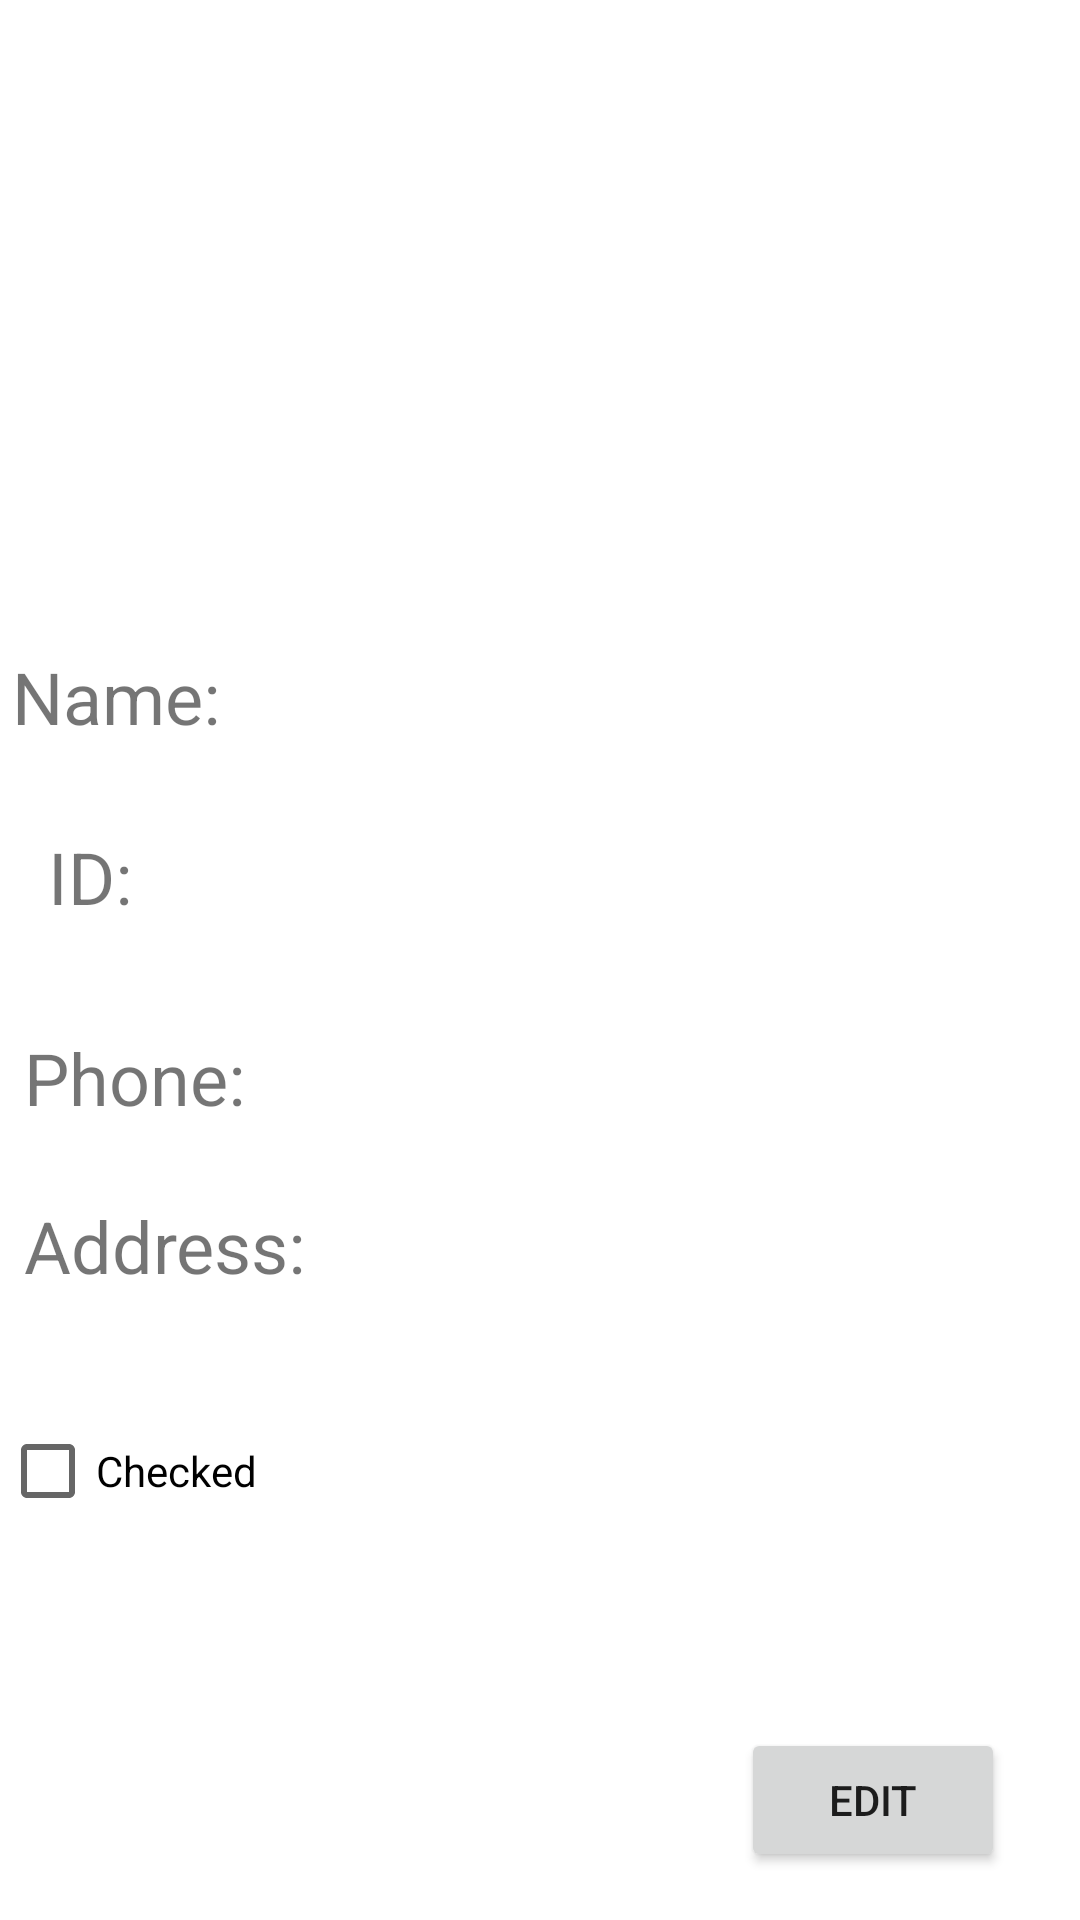

Reconstruct the res/layout file that produces this screen, plus the resources it refers to.
<!-- AndroidManifest.xml: application theme Theme.Class3Demo -->
<!-- res/layout/activity_student_details.xml -->
<?xml version="1.0" encoding="utf-8"?>
<androidx.constraintlayout.widget.ConstraintLayout xmlns:android="http://schemas.android.com/apk/res/android"
    xmlns:app="http://schemas.android.com/apk/res-auto"
    xmlns:tools="http://schemas.android.com/tools"
    android:layout_width="match_parent"
    android:layout_height="match_parent"
    tools:context=".StudentDetailsActivity">

    <TextView
        android:id="@+id/details_addressText"
        android:layout_width="188dp"
        android:layout_height="48dp"
        android:layout_marginStart="44dp"
        android:layout_marginTop="196dp"
        android:ems="10"
        android:inputType="textPersonName"
        app:layout_constraintStart_toEndOf="@+id/textView8"
        app:layout_constraintTop_toBottomOf="@+id/details_image"
        tools:ignore="SpeakableTextPresentCheck" />

    <TextView
        android:id="@+id/details_phoneText"
        android:layout_width="188dp"
        android:layout_height="48dp"
        android:layout_marginStart="64dp"
        android:layout_marginTop="148dp"
        android:ems="10"
        android:inputType="textPersonName"
        app:layout_constraintStart_toEndOf="@+id/textView6"
        app:layout_constraintTop_toBottomOf="@+id/details_image"
        tools:ignore="SpeakableTextPresentCheck" />

    <TextView
        android:id="@+id/details_idText"
        android:layout_width="188dp"
        android:layout_height="48dp"
        android:layout_marginStart="92dp"
        android:layout_marginTop="88dp"
        android:ems="10"
        android:inputType="textPersonName"
        app:layout_constraintStart_toEndOf="@+id/textView5"
        app:layout_constraintTop_toBottomOf="@+id/details_image"
        tools:ignore="SpeakableTextPresentCheck" />

    <TextView
        android:id="@+id/textView8"
        android:layout_width="wrap_content"
        android:layout_height="wrap_content"
        android:layout_marginStart="8dp"
        android:layout_marginTop="212dp"
        android:text="Address:"
        android:textSize="24sp"
        app:layout_constraintStart_toStartOf="parent"
        app:layout_constraintTop_toBottomOf="@+id/details_image" />

    <TextView
        android:id="@+id/textView6"
        android:layout_width="wrap_content"
        android:layout_height="wrap_content"
        android:layout_marginStart="8dp"
        android:layout_marginTop="156dp"
        android:text="Phone:"
        android:textSize="24sp"
        app:layout_constraintStart_toStartOf="parent"
        app:layout_constraintTop_toBottomOf="@+id/details_image" />

    <TextView
        android:id="@+id/textView5"
        android:layout_width="wrap_content"
        android:layout_height="wrap_content"
        android:layout_marginStart="16dp"
        android:layout_marginTop="60dp"
        android:text="ID:"
        android:textSize="24sp"
        app:layout_constraintStart_toStartOf="parent"
        app:layout_constraintTop_toTopOf="@+id/textView3" />

    <ImageView
        android:id="@+id/details_image"
        android:layout_width="188dp"
        android:layout_height="171dp"
        android:layout_marginStart="4dp"
        android:layout_marginTop="16dp"
        app:layout_constraintStart_toStartOf="parent"
        app:layout_constraintTop_toTopOf="parent"
        app:srcCompat="@drawable/avatae" />

    <TextView
        android:id="@+id/textView3"
        android:layout_width="81dp"
        android:layout_height="32dp"
        android:layout_marginStart="4dp"
        android:layout_marginTop="29dp"
        android:text="Name:"
        android:textSize="24sp"
        app:layout_constraintStart_toStartOf="parent"
        app:layout_constraintTop_toBottomOf="@+id/details_image" />

    <CheckBox
        android:id="@+id/details_cb"
        android:layout_width="wrap_content"
        android:layout_height="wrap_content"
        android:layout_marginTop="35dp"
        android:clickable="false"
        android:text="Checked"
        app:layout_constraintStart_toStartOf="parent"
        app:layout_constraintTop_toBottomOf="@+id/textView8" />

    <Button
        android:id="@+id/details_button"
        android:layout_width="wrap_content"
        android:layout_height="wrap_content"
        android:layout_marginEnd="25dp"
        android:layout_marginBottom="16dp"
        android:text="Edit"
        app:layout_constraintBottom_toBottomOf="parent"
        app:layout_constraintEnd_toEndOf="parent" />

    <TextView
        android:id="@+id/details_nameText"
        android:layout_width="188dp"
        android:layout_height="48dp"
        android:layout_marginStart="51dp"
        android:layout_marginTop="29dp"
        android:ems="10"
        android:inputType="textPersonName"
        app:layout_constraintStart_toEndOf="@+id/textView3"
        app:layout_constraintTop_toBottomOf="@+id/details_image"
        tools:ignore="SpeakableTextPresentCheck" />

</androidx.constraintlayout.widget.ConstraintLayout>
<!-- resources referenced by this layout -->
<resources>
  <style name="Theme.Class3Demo" parent="Theme.MaterialComponents.DayNight.DarkActionBar">
          
          <item name="colorPrimary">@color/purple_500</item>
          <item name="colorPrimaryVariant">@color/purple_700</item>
          <item name="colorOnPrimary">@color/white</item>
          
          <item name="colorSecondary">@color/teal_200</item>
          <item name="colorSecondaryVariant">@color/teal_700</item>
          <item name="colorOnSecondary">@color/black</item>
          
          <item name="android:statusBarColor" tools:targetApi="l">?attr/colorPrimaryVariant</item>
          
      </style>
  <!-- not gathered from this repository: default colours our renderer supplied (Android Studio template values) -->
  <color name="purple_500">#FF6200EE</color>
  <color name="purple_700">#FF3700B3</color>
  <color name="teal_200">#FF03DAC5</color>
  <color name="teal_700">#FF018786</color>
  <color name="black">#FF000000</color>
  <color name="white">#FFFFFFFF</color>
</resources>
